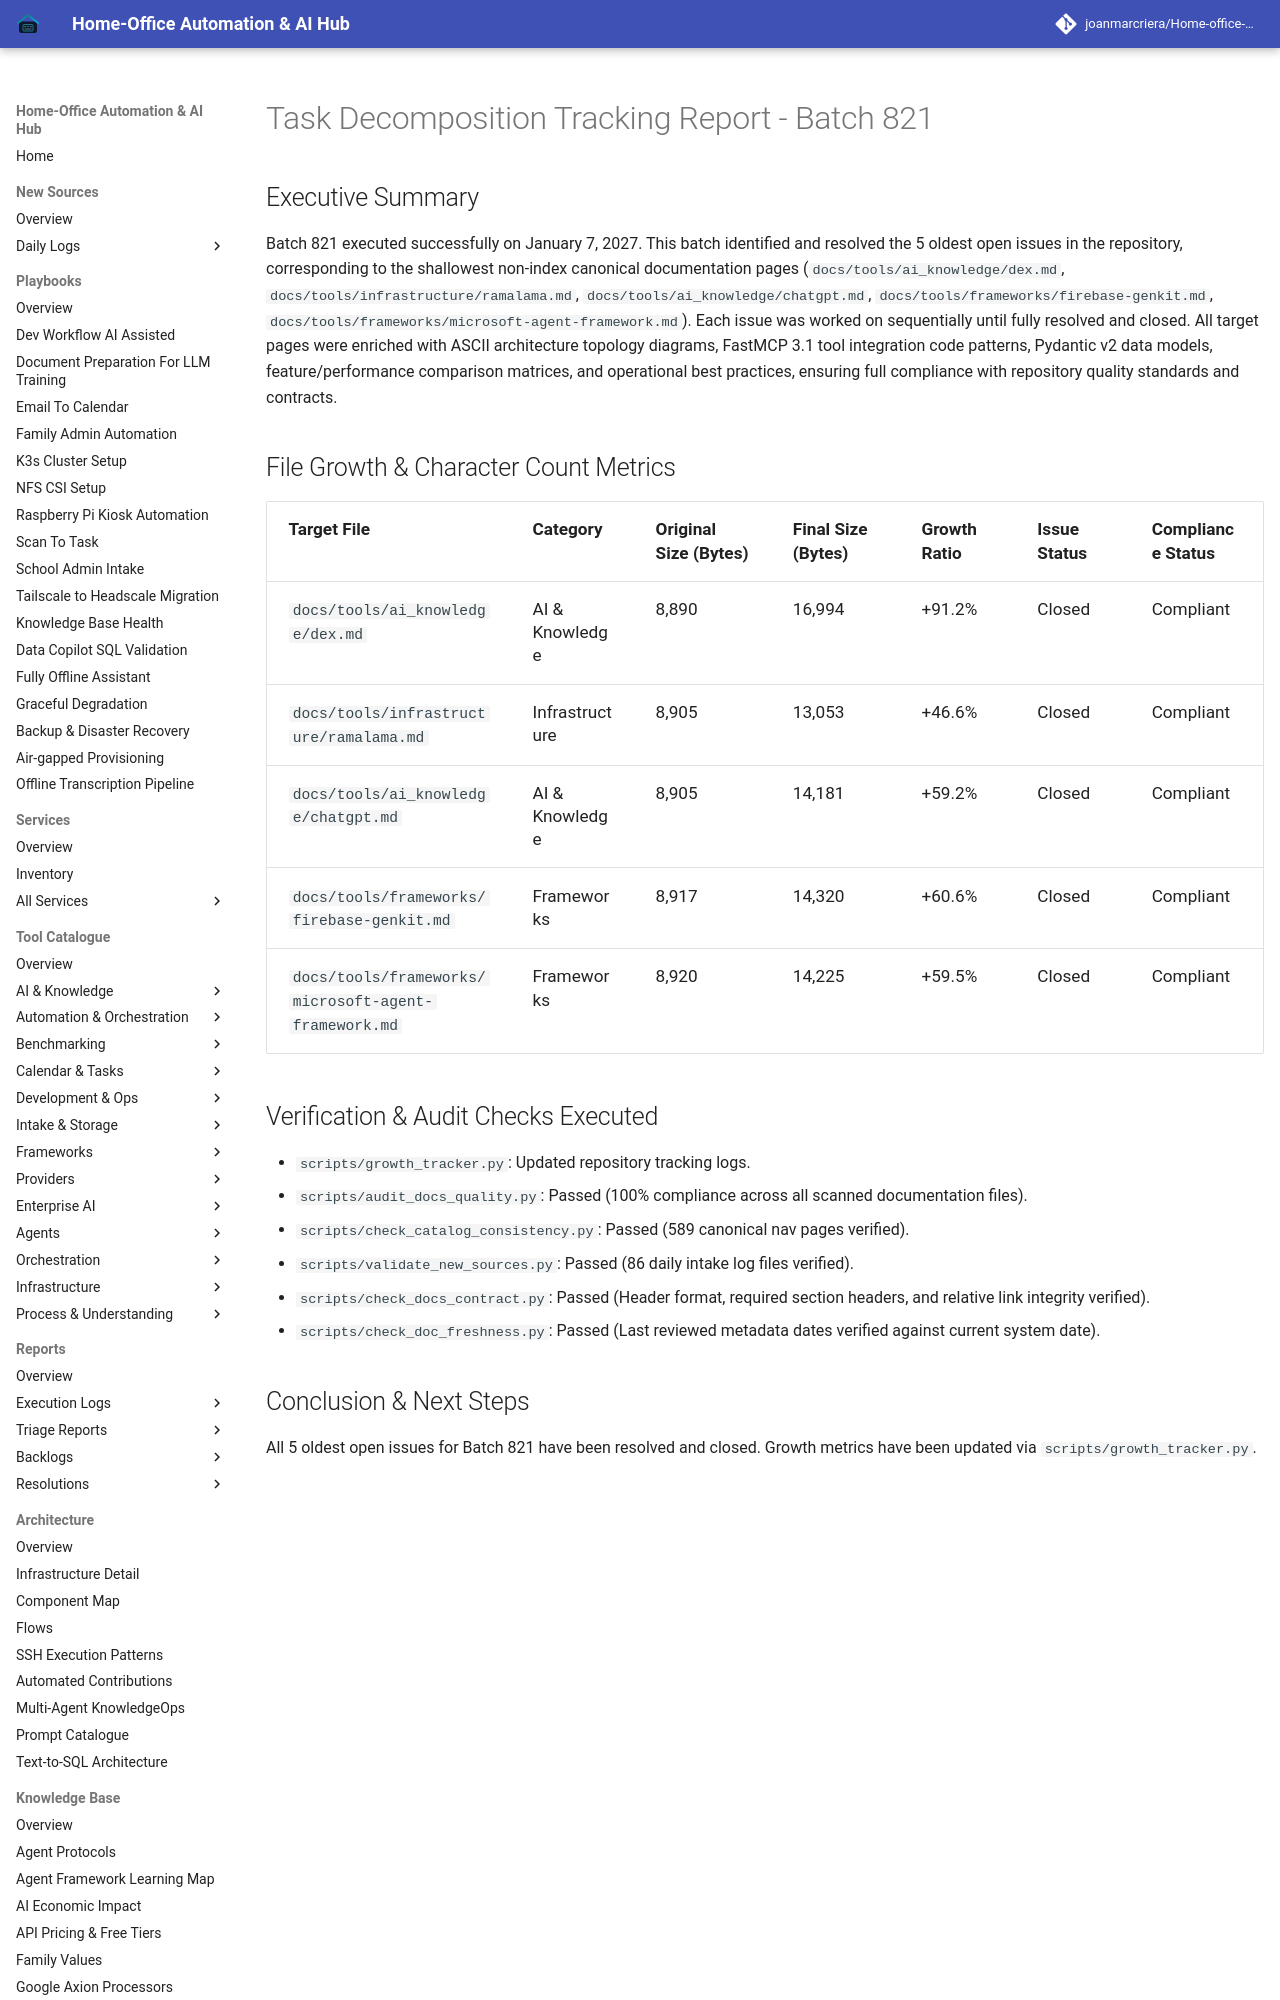

repository: joanmarcriera/Home-office-automations · page: reports/task-decomposition-batch-821/index.html · generator: mkdocs

# Task Decomposition Tracking Report - Batch 821

## Executive Summary
Batch 821 executed successfully on January 7, 2027. This batch identified and resolved the 5 oldest open issues in the repository, corresponding to the shallowest non-index canonical documentation pages (`docs/tools/ai_knowledge/dex.md`, `docs/tools/infrastructure/ramalama.md`, `docs/tools/ai_knowledge/chatgpt.md`, `docs/tools/frameworks/firebase-genkit.md`, `docs/tools/frameworks/microsoft-agent-framework.md`). Each issue was worked on sequentially until fully resolved and closed. All target pages were enriched with ASCII architecture topology diagrams, FastMCP 3.1 tool integration code patterns, Pydantic v2 data models, feature/performance comparison matrices, and operational best practices, ensuring full compliance with repository quality standards and contracts.
